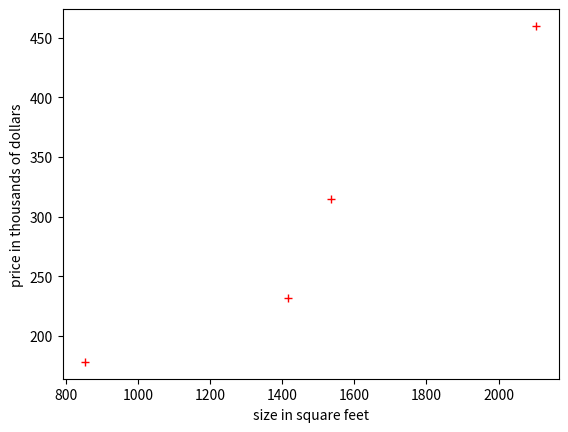

This chart was generated by the following Python code: (Note: this script raises an exception after producing the figure.)
%matplotlib inline

import numpy as np
import matplotlib.pyplot as plt
 
M = np.matrix([[2104, 460],
                  [1416, 232],
                  [1534, 315],
                  [852, 178]])
 
x = np.asarray(M)[:, 0]
y = np.asarray(M)[:, 1]
 
plt.plot(x, y, 'r+')
plt.xlabel("size in square feet")
plt.ylabel("price in thousands of dollars")
 
# adding ones for our y-intercept parameter
x = np.asarray([np.ones(x.shape[0], dtype=np.int), x]).T
 
 # create theta params for x, each initialized as 0
theta = np.ones(x.shape[0], dtype=np.int) * 0.5
 
# linear regression hypothesis function
def hypo(theta, x):
    return (x.T * theta).T
 
plt.plot(np.asarray(x[:,1]).T, hypo(theta, x), 'b-');
 
plt.show()

